Run: headless pygame with SDL's dummy video driver; simulated clock (each Clock.tick advances the game by its frame time, no real sleeping); random seed 0; keys injected as events and as key.get_pressed() state; no mouse input.
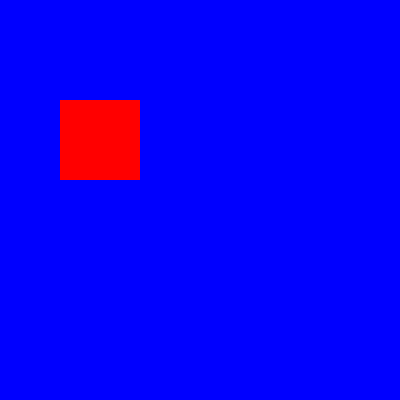
Frame 1 of 4 · flips 1–60 · no input
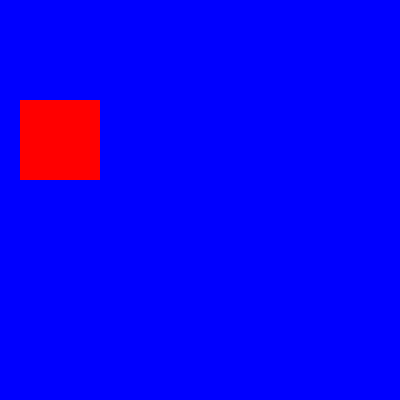
Frame 2 of 4 · flips 61–180 · tapped SPACE, RETURN · held RIGHT (→), D
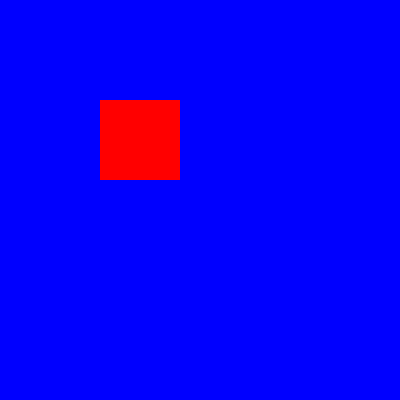
Frame 3 of 4 · flips 181–300 · held DOWN (↓), S
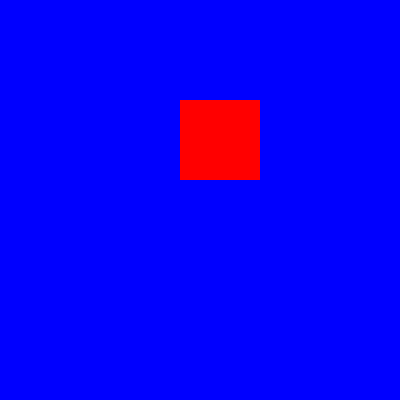
Frame 4 of 4 · flips 301–420 · held LEFT (←), A, UP (↑), W

The pygame program that drew these frames:

# importamos la libreria pygame
import pygame
import sys

# inicializamos los modulos de la librería
pygame.init()

# Establecer dimensiones de la ventana
ventana = pygame.display.set_mode((400,400))

# establecer titulo de la ventana
pygame.display.set_caption("Rebotes rectángulo")

# definición colores
rojo = (255,0,0)
azul = (0,0,255)


# variable de movimiento
XX = 100
MOVIMIENTO = 10

# Objeto para la gestión del tiempo
clock = pygame.time.Clock()


# bucle principal del juego
while True:
    # Maximo de fotogramas por segundo
    clock.tick(200)

    for event in pygame.event.get():
        if event.type == pygame.QUIT:
            sys.exit()

    ventana.fill(azul)

    # movimiento del rectángulo
    XX = XX + MOVIMIENTO

    if XX >= 320:
        XX = 320
        MOVIMIENTO = -10
    elif XX <= 0:
        XX = 0
        MOVIMIENTO = 10

    # dibujar rectangulo en ventana
    pygame.draw.rect(ventana, rojo, (XX,100,80,80))

    # actualizar visualización de la ventana
    pygame.display.flip()
